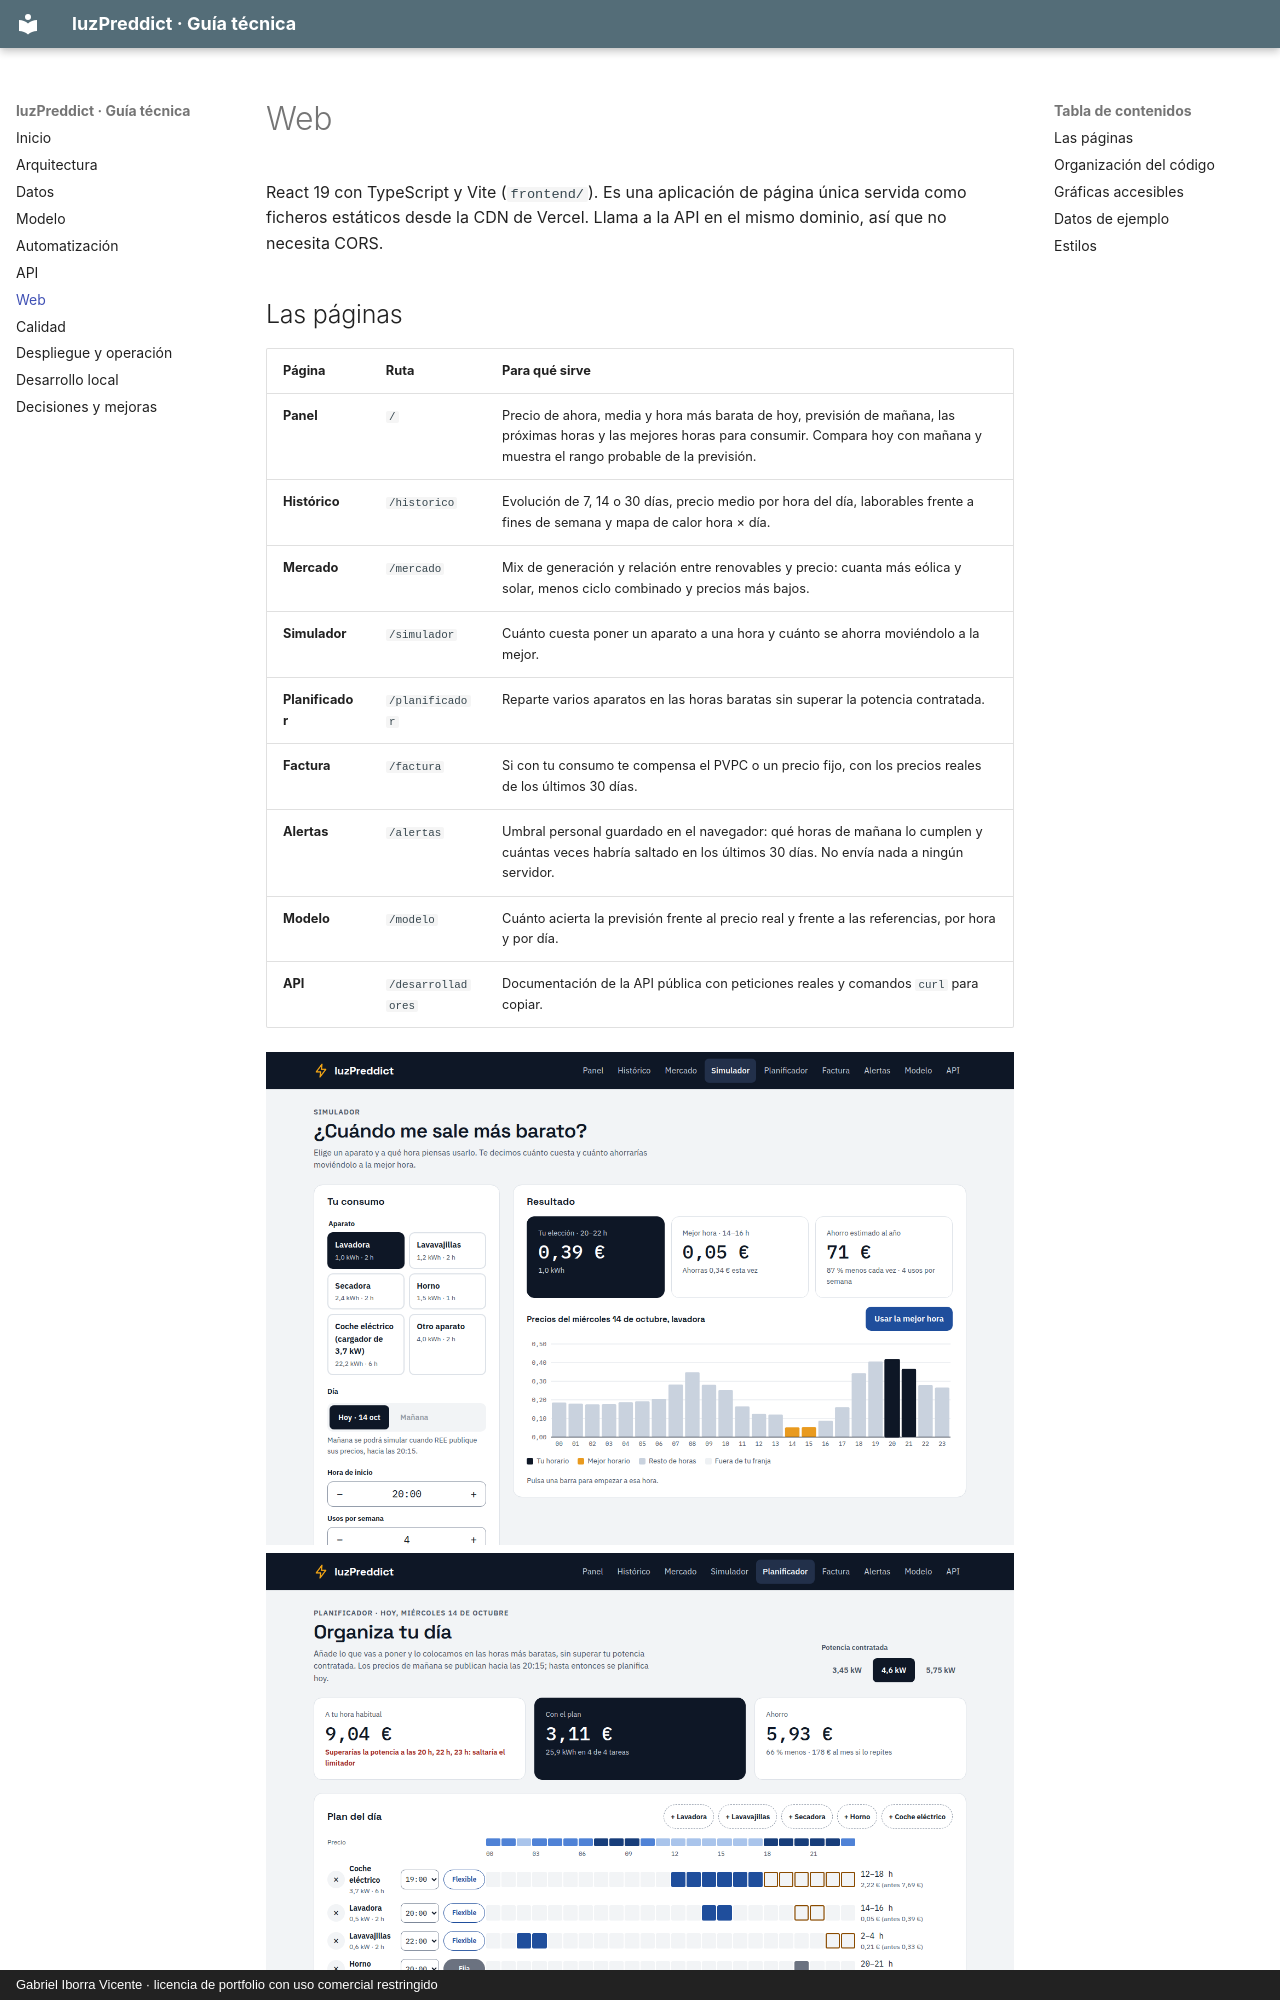

repository: pdawgabriel-hub/luzPreddict · page: web/index.html · generator: mkdocs · copyright: Gabriel Iborra Vicente · licencia de portfolio con uso comercial restringido

# Web

React 19 con TypeScript y Vite (`frontend/`). Es una aplicación de página única servida como
ficheros estáticos desde la CDN de Vercel. Llama a la API en el mismo dominio, así que no
necesita CORS.

## Las páginas

| Página | Ruta | Para qué sirve |
|---|---|---|
| **Panel** | `/` | Precio de ahora, media y hora más barata de hoy, previsión de mañana, las próximas horas y las mejores horas para consumir. Compara hoy con mañana y muestra el rango probable de la previsión. |
| **Histórico** | `/historico` | Evolución de 7, 14 o 30 días, precio medio por hora del día, laborables frente a fines de semana y mapa de calor hora × día. |
| **Mercado** | `/mercado` | Mix de generación y relación entre renovables y precio: cuanta más eólica y solar, menos ciclo combinado y precios más bajos. |
| **Simulador** | `/simulador` | Cuánto cuesta poner un aparato a una hora y cuánto se ahorra moviéndolo a la mejor. |
| **Planificador** | `/planificador` | Reparte varios aparatos en las horas baratas sin superar la potencia contratada. |
| **Factura** | `/factura` | Si con tu consumo te compensa el PVPC o un precio fijo, con los precios reales de los últimos 30 días. |
| **Alertas** | `/alertas` | Umbral personal guardado en el navegador: qué horas de mañana lo cumplen y cuántas veces habría saltado en los últimos 30 días. No envía nada a ningún servidor. |
| **Modelo** | `/modelo` | Cuánto acierta la previsión frente al precio real y frente a las referencias, por hora y por día. |
| **API** | `/desarrolladores` | Documentación de la API pública con peticiones reales y comandos `curl` para copiar. |

<div class="grid" markdown>

![Simulador](img/capturas/simulador.png)
![Planificador](img/capturas/planificador.png)

</div>
